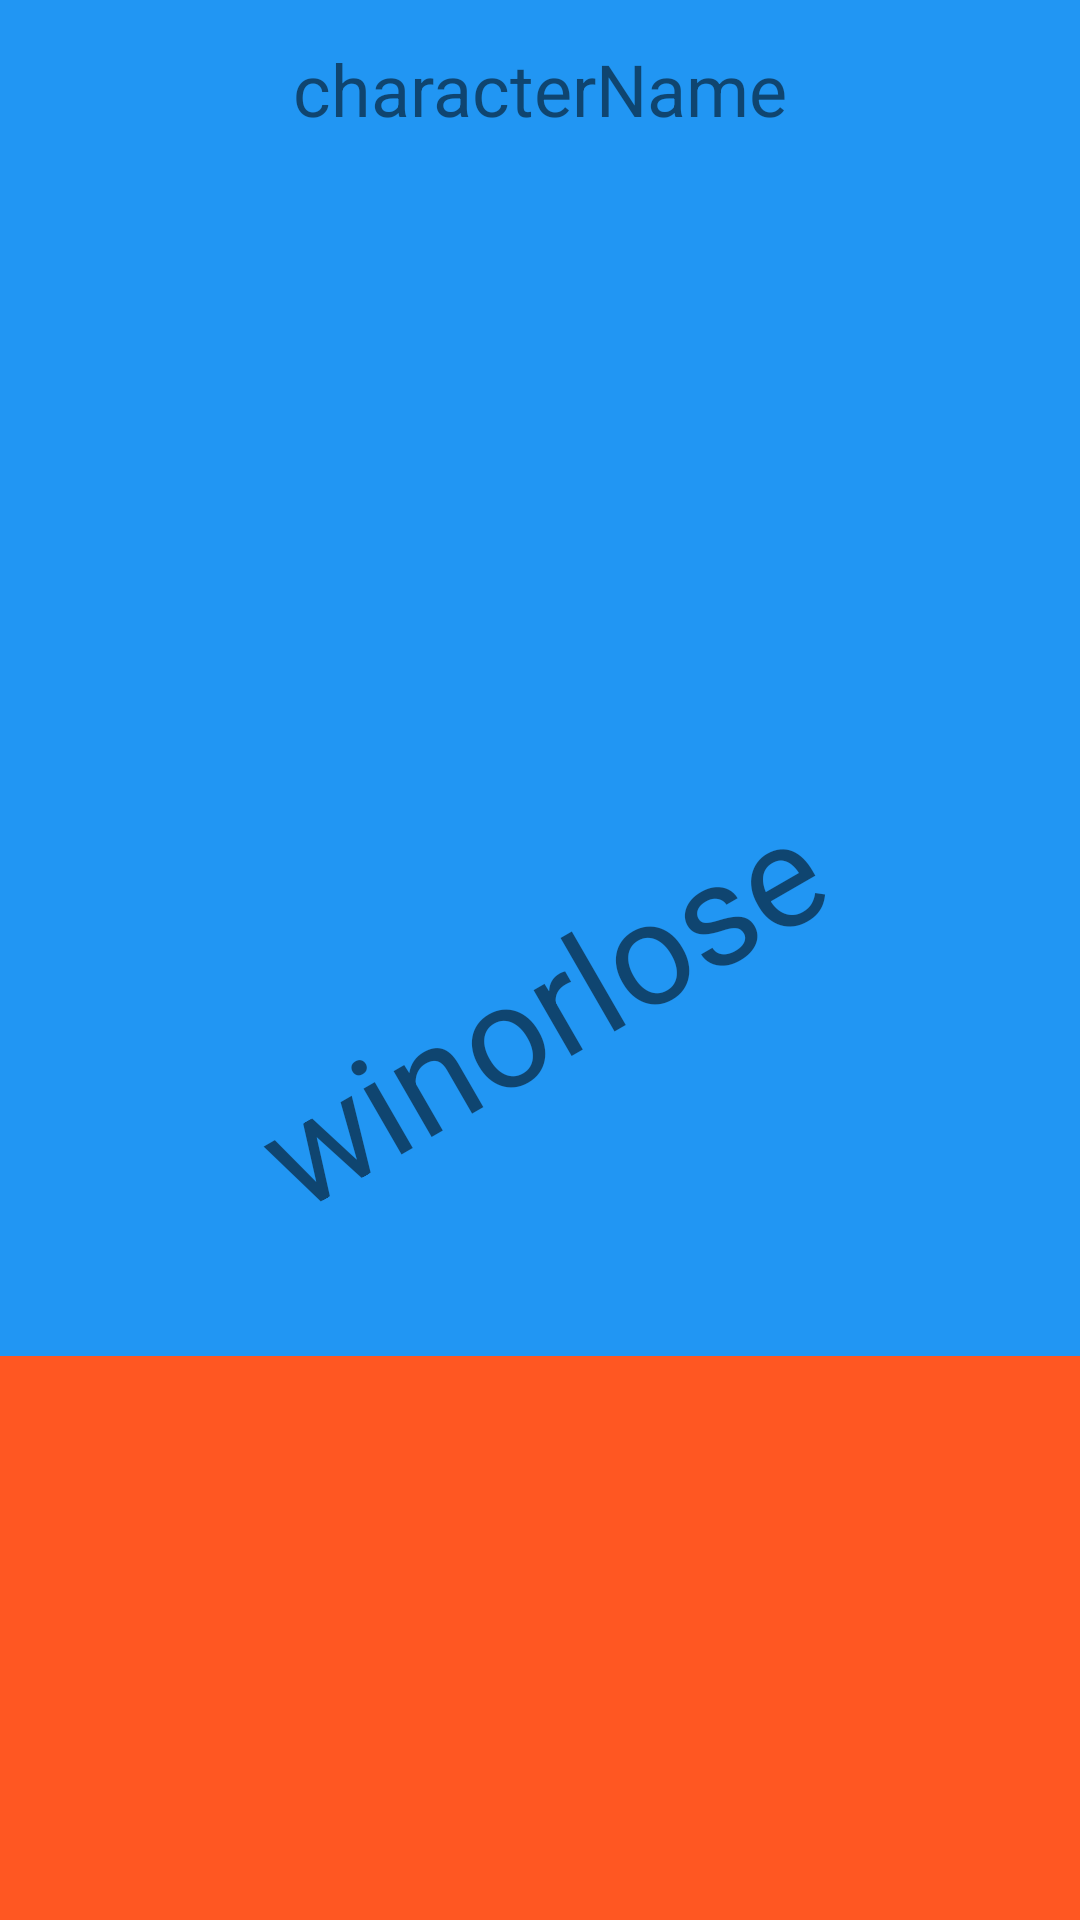

This screen was rendered from an Android layout file. Write that file and the resources it references.
<!-- AndroidManifest.xml: application theme Theme.JosephChan_lab5 -->
<!-- res/layout/fragment_fighter.xml -->
<?xml version="1.0" encoding="utf-8"?>
<FrameLayout xmlns:android="http://schemas.android.com/apk/res/android"
    xmlns:app="http://schemas.android.com/apk/res-auto"
    xmlns:tools="http://schemas.android.com/tools"
    android:layout_width="match_parent"
    android:layout_height="match_parent"
    android:background="#2196F3"
    tools:context=".FighterFragment">

    

    <ImageView
        android:id="@+id/imageView_character"
        android:layout_width="match_parent"
        android:layout_height="188dp"
        android:layout_gravity="bottom|center"
        android:background="#FF5722"
        android:src="@drawable/ahsoka" />

    <TextView
        android:id="@+id/winorlose"
        android:layout_width="wrap_content"
        android:layout_height="wrap_content"
        android:layout_gravity="center"
        android:layout_marginTop="50px"
        android:rotation="330"
        android:text="@string/winorlose"
        android:textSize="48sp" />

    <TextView
        android:id="@+id/character_name"
        android:layout_width="wrap_content"
        android:layout_height="wrap_content"
        android:layout_gravity="center_horizontal"
        android:layout_marginTop="40px"
        android:text="@string/characterName"
        android:textSize="24sp" />

</FrameLayout>
<!-- resources referenced by this layout -->
<resources>
  <string name="characterName">characterName</string>
  <string name="winorlose">winorlose</string>
  <style name="Theme.JosephChan_lab5" parent="Theme.MaterialComponents.DayNight.DarkActionBar">
          
          <item name="colorPrimary">@color/purple_500</item>
          <item name="colorPrimaryVariant">@color/purple_700</item>
          <item name="colorOnPrimary">@color/white</item>
          
          <item name="colorSecondary">@color/teal_200</item>
          <item name="colorSecondaryVariant">@color/teal_700</item>
          <item name="colorOnSecondary">@color/black</item>
          
          <item name="android:statusBarColor">?attr/colorPrimaryVariant</item>
          
      </style>
  <!-- not gathered from this repository: default colours our renderer supplied (Android Studio template values) -->
  <color name="purple_500">#FF6200EE</color>
  <color name="purple_700">#FF3700B3</color>
  <color name="teal_200">#FF03DAC5</color>
  <color name="teal_700">#FF018786</color>
  <color name="black">#FF000000</color>
  <color name="white">#FFFFFFFF</color>
</resources>
